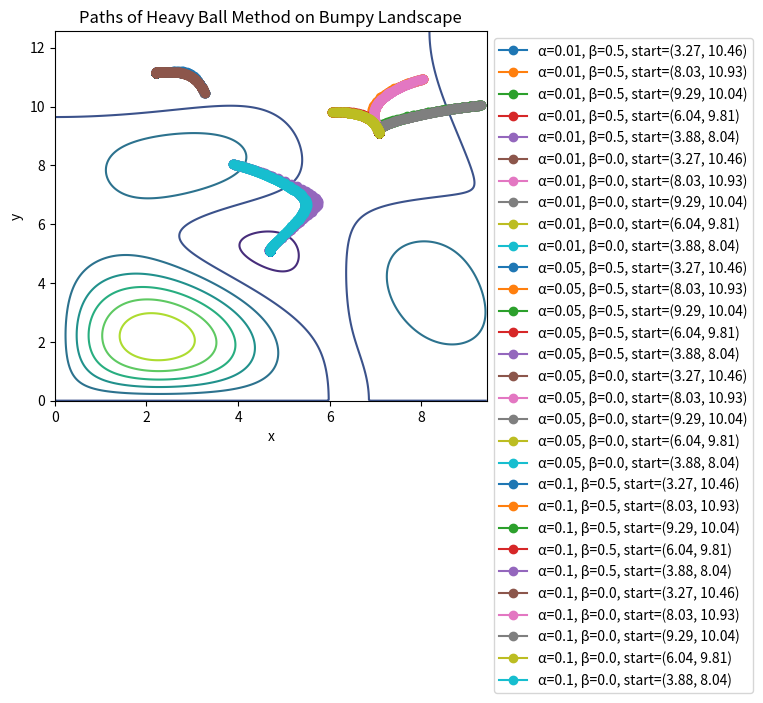

This chart was generated by the following Python code:
# Import requisite packages for the problem
import numpy as np
import matplotlib.pyplot as plt
import mpl_toolkits.mplot3d.axes3d as axes3d # Import 3D plotting tool

# The Demands in order
    # 1) Define Objective Function f(x,y) w/ randomly generated c_nm coefficients
    # 2) Implement Heavy Ball Algorithm
    # 3) Plot the countour of f(x,y) over the domain and the paths of the optimization starting from 5 random points
    # 4) Generate plots for each starting point w/ different colors
    # 5) Perform optimization w/ 3 choices of step-size α

# Set random seed for reproducibility
np.random.seed(0)

# Generate random coefficients c_nm between 1 and 0
c_nm = np.random.rand(4, 4)

# Define the bumpy landscape function
def f_bumpy(x, y, c_nm):
    value = 0 # Initialize the value of the function
    for n in range (1,5):
        for m in range (1,5):
            value += c_nm[n-1, m-1] * np.sin(n * x / 4) * np.sin(m * y / 4) # Evaluate the function at the given x and y
    return value

# Gradient of the bumpy landscape function
def grad_f_bumpy(x, y, c_nm):
    grad_x = 0
    grad_y = 0
    for n in range(1, 5): # Iterate through the n's and m's
        for m in range(1, 5):
            grad_x += c_nm[n-1, m-1] * (n / 4) * np.cos(n * x / 4) * np.sin(m * y / 4)
            grad_y += c_nm[n-1, m-1] * (m / 4) * np.sin(n * x / 4) * np.cos(m * y / 4)
    return np.array([grad_x, grad_y])

# Define Heavy Ball Method
def heavyBallMethod(startingPoint, alpha, beta, numIterations, c_nm):
    path = [startingPoint] # Initialize the path array with the starting point
    velocity = np.array([0, 0]) # Initialize the velocity array with 0's

    for _ in range(numIterations):
        currentPoint = path[-1] # The current point is the last point in the path array
        gradient = grad_f_bumpy(*currentPoint, c_nm) # The gradient is the gradient of the objective function evaluated at the current point
        velocity = beta * velocity - alpha * gradient # Update the velocity
        nextPoint = currentPoint + velocity # Update the position
        path.append(nextPoint) # Append ({this means to add, but in code}) the next point to the path array

    return np.array(path) # Return the path as an array

# Define Parameters for the Gradient Descent Algorithm
alphas = [0.01, 0.05, 0.1] # Different Step Sizes
betas = [0.5, 0.0] #Different Momentum Coefficients
numIterations = 200
startingPoints = [np.array([np.random.uniform(np.pi, 3 * np.pi), np.random.uniform(0, 4 * np.pi)]) for _ in range(5)] # 5 Random Starting Points defined with methods

# Plot the Contour of the Objective Function
x = np.linspace(0, 3 * np.pi, 400) # Create a 400 point array from 0 to 3pi
y = np.linspace(0, 4 * np.pi, 400) # Create a 400 point array from 0 to 4pi

X, Y = np.meshgrid(x, y) # Create a grid of points from the x and y arrays
Z = f_bumpy(X, Y, c_nm) # Evaluate the objective function at the grid points

fig, ax = plt.subplots() # Create a figure and an axes
CS = ax.contour(X, Y, Z) # Plot the contour lines of the objective function

############ Perform the Optimization and ploth the Paths ############

for alpha in alphas:
    for beta in betas:
        for sp in startingPoints:
            path = heavyBallMethod(sp, alpha, beta, numIterations, c_nm) # Execute the Heavy Ball Method
            ax.plot(path[:, 0], path[:, 1], '-o', label=f'α={alpha}, β={beta}, start=({sp[0]:.2f}, {sp[1]:.2f})') # Plot the path taken by the Heavy Ball Method

# Set the title and labels for the axes
ax.set_title('Paths of Heavy Ball Method on Bumpy Landscape')
ax.set_xlabel('x')
ax.set_ylabel('y')
ax.legend(loc='upper left', bbox_to_anchor=(1, 1))  # Place the legend outside of the plot

plt.subplots_adjust(right=0.8) # Adjust the plot so the legend is not cut off

plt.show() # Show the plot